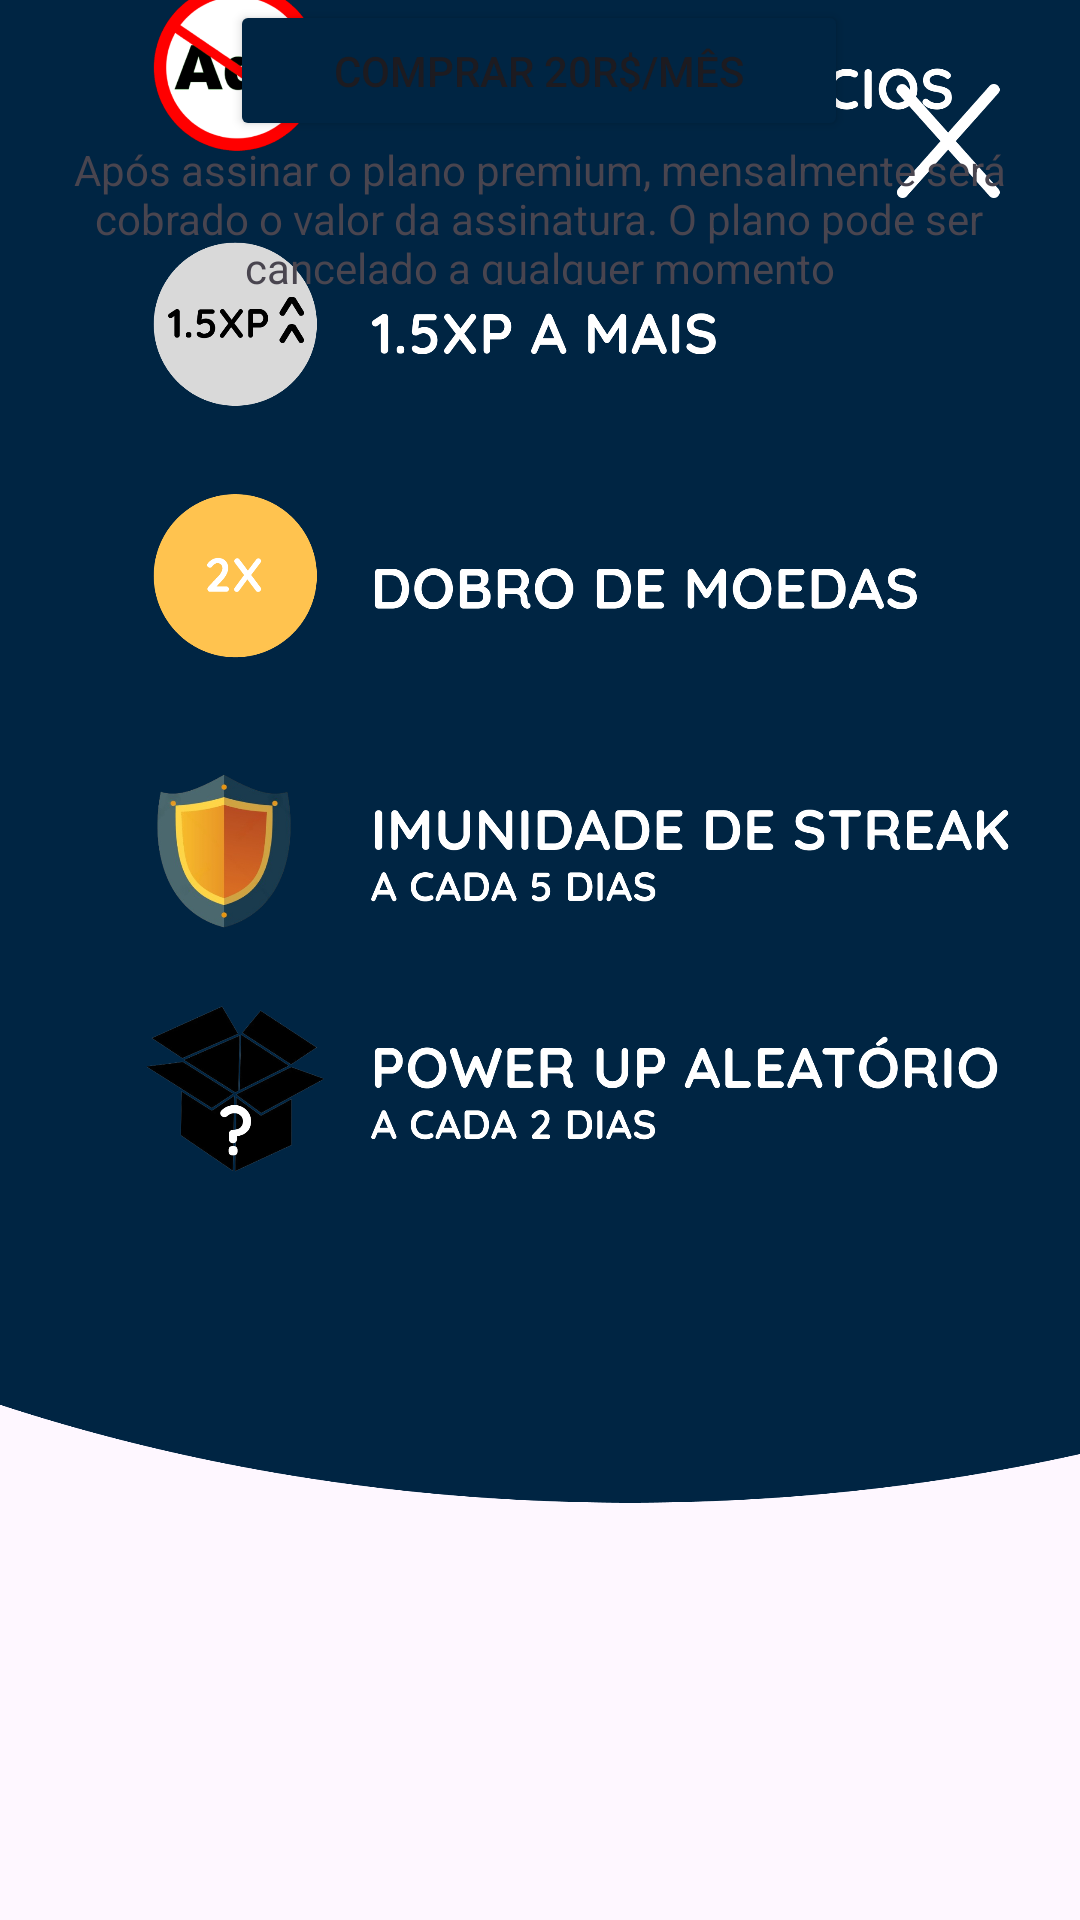

Android layout source for this screen:
<!-- AndroidManifest.xml: application theme Theme.Delfis -->
<!-- res/layout/activity_premium.xml -->
<?xml version="1.0" encoding="utf-8"?>
<androidx.constraintlayout.widget.ConstraintLayout xmlns:android="http://schemas.android.com/apk/res/android"
    xmlns:app="http://schemas.android.com/apk/res-auto"
    xmlns:tools="http://schemas.android.com/tools"
    android:layout_width="match_parent"
    android:layout_height="match_parent">

    <ImageView
        android:id="@+id/imageView23"
        android:layout_width="412dp"
        android:layout_height="690dp"
        android:layout_marginBottom="100dp"
        app:layout_constraintBottom_toBottomOf="parent"
        app:layout_constraintEnd_toEndOf="parent"
        app:layout_constraintHorizontal_bias="0.0"
        app:layout_constraintStart_toStartOf="parent"
        app:srcCompat="@drawable/aads" />

    <ImageView
        android:id="@+id/imageView24"
        android:layout_width="40dp"
        android:layout_height="38dp"
        android:layout_marginTop="28dp"
        android:layout_marginEnd="24dp"
        app:layout_constraintEnd_toEndOf="parent"
        app:layout_constraintTop_toTopOf="parent"
        app:srcCompat="@drawable/x" />

    <Button
        android:id="@+id/button6"
        android:layout_width="206dp"
        android:layout_height="47dp"
        android:backgroundTint="#002543"
        android:text="comprar 20R$/mês"
        app:layout_constraintEnd_toEndOf="parent"
        app:layout_constraintHorizontal_bias="0.497"
        app:layout_constraintStart_toStartOf="parent"
        tools:layout_editor_absoluteY="613dp" />

    <TextView
        android:id="@+id/textView15"
        android:layout_width="318dp"
        android:layout_height="48dp"
        android:layout_marginBottom="8dp"
        android:text="Após assinar o plano premium, mensalmente será cobrado o valor da assinatura. O plano pode ser cancelado a qualquer momento"
        android:textAlignment="center"
        app:layout_constraintBottom_toBottomOf="parent"
        app:layout_constraintEnd_toEndOf="parent"
        app:layout_constraintHorizontal_bias="0.494"
        app:layout_constraintStart_toStartOf="parent"
        app:layout_constraintTop_toBottomOf="@+id/button6"
        app:layout_constraintVertical_bias="0.0" />
</androidx.constraintlayout.widget.ConstraintLayout>
<!-- resources referenced by this layout -->
<resources>
  <!-- drawable aads: png bitmap (drawable, 392945 bytes) -->
  <!-- drawable x: png bitmap (drawable, 3356 bytes) -->
  <style name="Theme.Delfis" parent="Base.Theme.Delfis" />
  <style name="Base.Theme.Delfis" parent="Theme.Material3.Light.NoActionBar">
          <item name="android:statusBarColor">@color/delfisBar</item>
          
          
      </style>
  <color name="delfisBar">#064273</color>
</resources>
